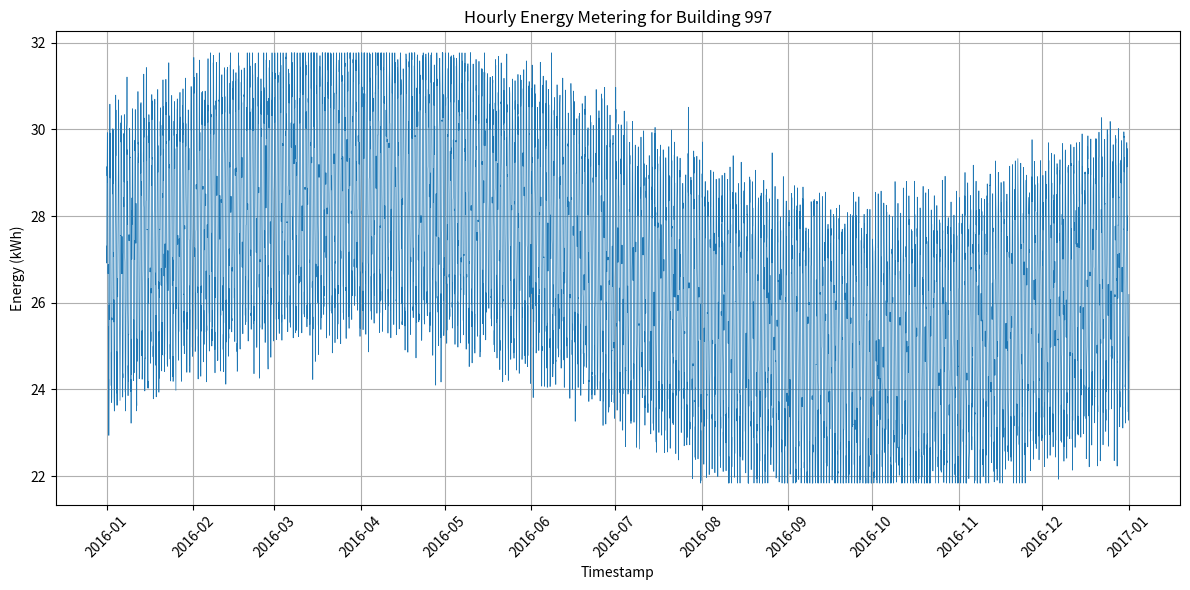

Source code (Python):
import os
import csv
import math
import random
import datetime
import matplotlib.pyplot as plt
import matplotlib.dates as mdates

def generate_data(building_id, min_val, max_val, start_year):
    random.seed(0)
    start_date = datetime.datetime(start_year, 1, 1, 0, 0)
    # 2016 is a leap year
    days_in_year = 366
    hours_in_year = days_in_year * 24

    mean_val = (min_val + max_val) / 2
    daily_amp = 3.0
    seasonal_amp = 2.0
    noise_std = 0.5

    timestamps = []
    values = []

    for i in range(hours_in_year):
        ts = start_date + datetime.timedelta(hours=i)
        hour_of_day = ts.hour
        day_of_year = ts.timetuple().tm_yday

        daily_component = daily_amp * math.sin(2 * math.pi * hour_of_day / 24)
        seasonal_component = seasonal_amp * math.sin(2 * math.pi * day_of_year / days_in_year)
        base = mean_val + daily_component + seasonal_component
        noise = random.gauss(0, noise_std)
        val = base + noise
        val = max(min_val, min(max_val, val))

        timestamps.append(ts)
        values.append(val)

    return timestamps, values

def save_csv(building_id, timestamps, values):
    os.makedirs('generated_data', exist_ok=True)
    csv_path = os.path.join('generated_data', f'{building_id}.csv')
    with open(csv_path, 'w', newline='') as f:
        writer = csv.writer(f)
        writer.writerow(['timestamp', 'value'])
        for ts, val in zip(timestamps, values):
            writer.writerow([ts.strftime('%Y-%m-%dT%H:%M'), f'{val:.6f}'])

def plot_data(building_id, timestamps, values):
    os.makedirs('generated_plots', exist_ok=True)
    plt.figure(figsize=(12, 6))
    plt.plot(timestamps, values, linewidth=0.5)
    plt.title(f'Hourly Energy Metering for Building {building_id}')
    plt.xlabel('Timestamp')
    plt.ylabel('Energy (kWh)')
    plt.grid(True)

    ax = plt.gca()
    ax.xaxis.set_major_locator(mdates.MonthLocator())
    ax.xaxis.set_major_formatter(mdates.DateFormatter('%Y-%m'))
    plt.xticks(rotation=45)
    plt.tight_layout()

    png_path = os.path.join('generated_plots', f'{building_id}.png')
    plt.savefig(png_path)
    plt.close()

def main():
    building_id = 997
    min_val = 21.83959409727762
    max_val = 31.76871634529725
    start_year = 2016

    timestamps, values = generate_data(building_id, min_val, max_val, start_year)
    save_csv(building_id, timestamps, values)
    plot_data(building_id, timestamps, values)

if __name__ == "__main__":
    main()
